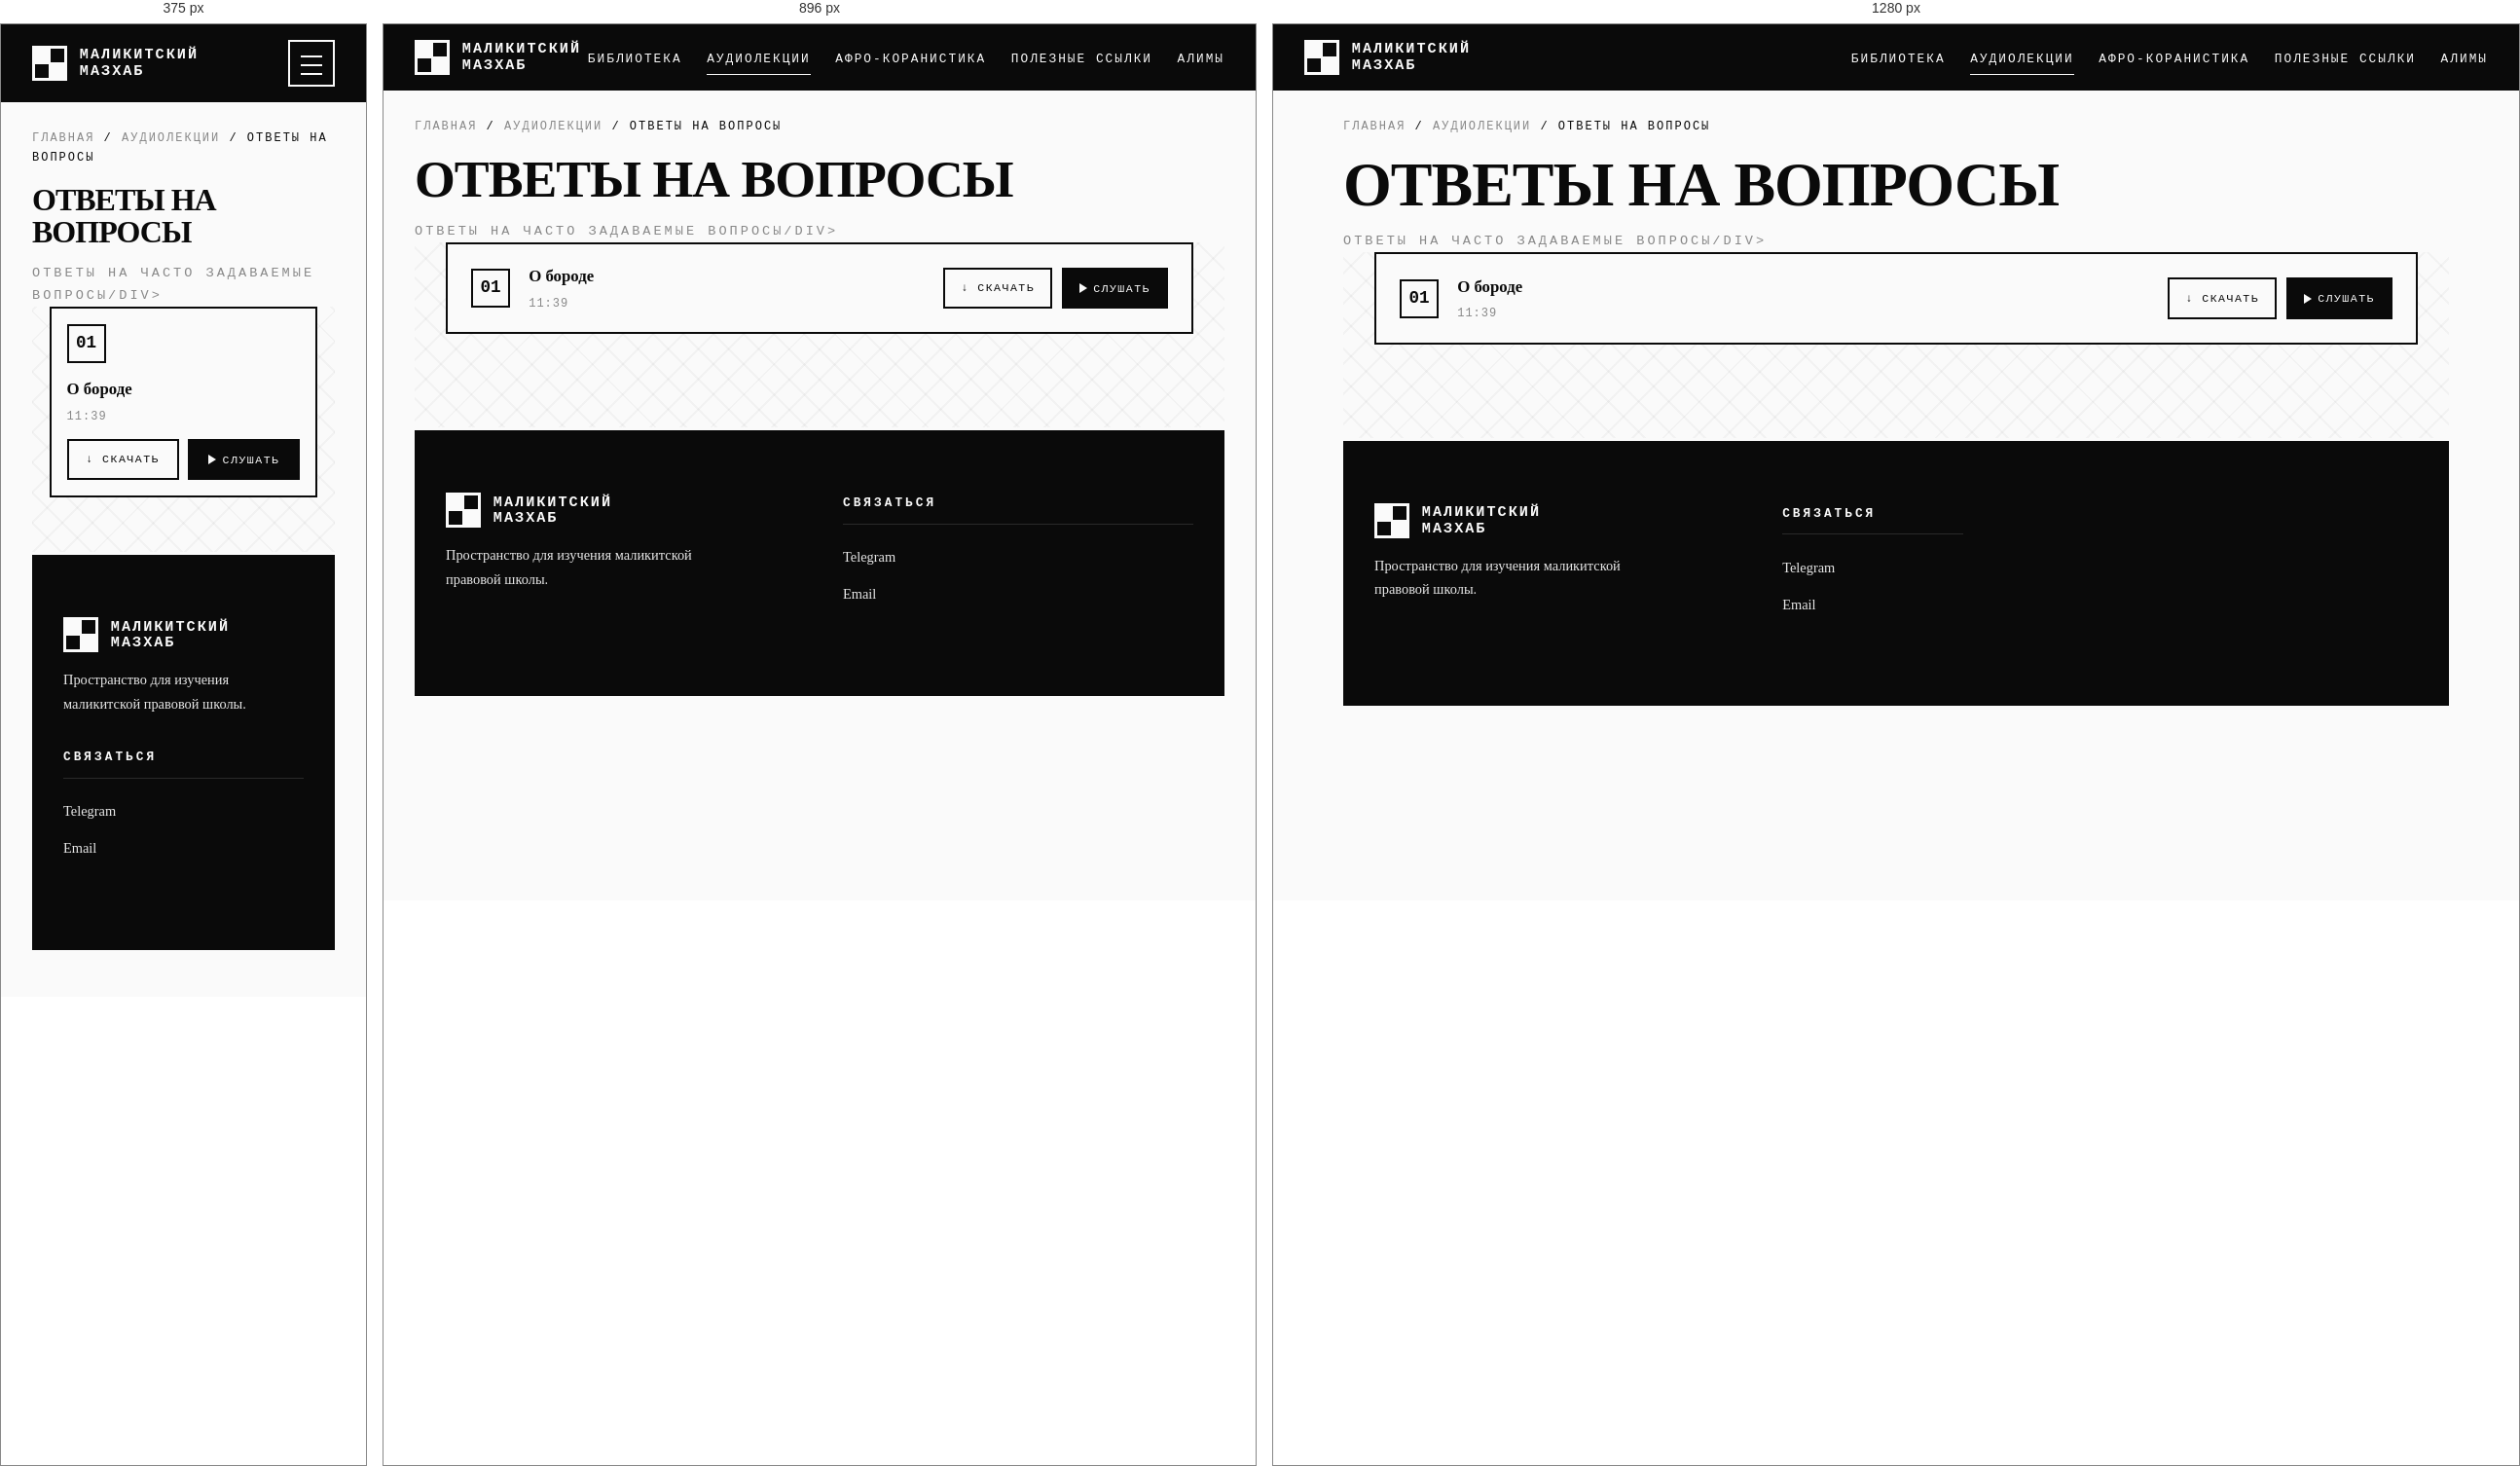
Rendered at 375 px, 896 px and 1280 px, left to right.

<!-- file: lecture-questions.html -->
<!DOCTYPE html>
<html lang="ru">
<head>
  <meta charset="UTF-8">
  <meta name="viewport" content="width=device-width, initial-scale=1.0, viewport-fit=cover">
  <meta name="theme-color" content="#0a0a0a">
  <title>Маликитский мазхаб — Аудиолекции — Ответы на вопросы</title>
  <link rel="stylesheet" href="css/style.css">
</head>
<body>

  <header>
    <div class="nav-wrap">
      <a href="index.html" class="logo">
        <div class="logo-mark"><span></span><span></span><span></span><span></span></div>
        <span class="logo-text">Маликитский<br>Мазхаб</span>
      </a>
      <button class="burger" id="burger" aria-label="Открыть меню" aria-expanded="false">
        <span></span><span></span><span></span>
      </button>
      <nav id="nav">
        <ul>
          <li><a href="books.html">Библиотека</a></li>
          <li><a href="lectures.html" class="active">Аудиолекции</a></li>
          <li><a href="recitations.html">Афро-Коранистика</a></li>
          <li><a href="links.html">Полезные ссылки</a></li>
          <li><a href="scholars.html">Алимы</a></li>
        </ul>
      </nav>
    </div>
  </header>

  <div class="breadcrumbs">
    <a href="index.html">Главная</a> / <a href="lectures.html">Аудиолекции</a> / <span>Ответы на вопросы</span>
  </div>

  <div class="page-title">
    <h1>Ответы на вопросы</h1>
    <div class="subtitle">Ответы на часто задаваемые вопросы/div>
  </div>

  <section class="patchwork-bg" style="padding-top:0;">
    <div class="container">
      <div class="audio-list">
        <div class="audio-row">
          <div class="num">01</div>
          <div class="info">
            <h3>О бороде</h3>
            <div class="duration">11:39</div>
          </div>
          <div class="audio-actions">
            <a class="audio-btn" href="assets/audio/qa-01-beard.m4a" download>↓ Скачать</a>
            <button class="audio-btn play js-play"
                    data-src="assets/audio/qa-01-beard.m4a"
                    data-title="О бороде"
                    data-sub="Ответы на вопросы · о бороде">
              <span class="icon-play"></span> Слушать
            </button>
          </div>
        </div>

      </div>
    </div>
  </section>

  <footer>
    <div class="footer-grid">
      <div class="footer-brand">
        <div class="logo">
          <div class="logo-mark"><span></span><span></span><span></span><span></span></div>
          <span class="logo-text">Маликитский<br>Мазхаб</span>
        </div>
        <p>Пространство для изучения маликитской правовой школы.</p>
      </div>
      <div><h4>Связаться</h4><ul><li><a href="#">Telegram</a></li><li><a href="#">Email</a></li></ul></div>
    </div>
  </footer>

  <div class="player" id="player">
    <div class="player-info">
      <div class="player-cover"><span></span><span></span><span></span><span></span></div>
      <div class="player-titles">
        <div class="title" id="player-title">—</div>
        <div class="subtitle" id="player-subtitle"></div>
      </div>
    </div>
    <div class="player-controls">
      <button class="player-btn" id="player-toggle" aria-label="Воспроизвести"><span class="icon-play-css"></span></button>
    </div>
    <div class="player-progress">
      <span class="player-time" id="player-time-current">0:00</span>
      <div class="progress-bar" id="player-progress"><div id="player-fill" style="width:0%"></div></div>
      <span class="player-time" id="player-time-total">0:00</span>
    </div>
    <button class="player-close" id="player-close" aria-label="Закрыть плеер">×</button>
  </div>

  <script src="js/menu.js"></script>
  <script src="js/player.js"></script>
</body>
</html>

/* @media block from style.css */
@media (max-width: 1024px) {
  .footer-grid { grid-template-columns: 1fr 1fr; }
}

/* @media block from style.css */
@media (max-width: 768px) {
  .burger { display: block; }

  nav#nav {
    position: fixed;
    inset: 0;
    background: var(--black);
    display: flex;
    align-items: center;
    justify-content: center;
    transform: translateX(100%);
    transition: transform 0.4s cubic-bezier(0.68, -0.55, 0.27, 1.55);
    z-index: 150;
  }
  nav#nav.is-open { transform: translateX(0); }
  nav#nav ul {
    flex-direction: column;
    gap: 2rem;
    text-align: center;
  }
  nav#nav a {
    font-size: 1.2rem;
    letter-spacing: 3px;
    padding: 1rem 2rem;
    border: 2px solid transparent;
  }
  nav#nav a:hover { border-color: var(--white); }

  body.menu-open { overflow: hidden; }

  section { padding: 3.5rem 1.1rem; }
  .hero { padding: 3rem 1.1rem 3.5rem; }
  .hero::before { width: 250px; height: 250px; opacity: 0.05; }
  .hero h1 { font-size: clamp(2rem, 9vw, 3rem); }
  .hero-label { font-size: 0.7rem; letter-spacing: 3px; }
  .hero p { font-size: 1rem; }

  .btn-group { flex-direction: column; }
  .btn { width: 100%; }

  .section-header {
    flex-direction: column;
    align-items: flex-start;
    gap: 0.8rem;
    margin-bottom: 2.5rem;
  }
  .section-header h2 { font-size: clamp(1.5rem, 7vw, 2rem); }

  .sections-grid,
  .books-grid,
  .links-grid,
  .scholars-grid,
  .gallery-grid {
    grid-template-columns: 1fr;
    gap: 1.2rem;
  }

  .section-card,
  .book-card,
  .link-card,
  .scholar-card { padding: 1.4rem; }

  .audio-row {
    flex-direction: column;
    align-items: flex-start;
    gap: 0.8rem;
    padding: 1rem;
  }
  .audio-row .num { align-self: flex-start; }
  .audio-row .info { width: 100%; }
  .audio-actions { width: 100%; }
  .audio-actions .audio-btn { flex: 1; }

  .player {
    padding: 0.7rem 0.9rem;
    gap: 0.6rem;
    flex-wrap: wrap;
  }
  .player-titles .title { font-size: 0.8rem; }
  .player-titles .subtitle { font-size: 0.6rem; }
  .player-progress { order: 3; flex-basis: 100%; }
  .player-cover { width: 40px; height: 40px; }
  .player-btn { width: 40px; height: 40px; }

  .lightbox-prev { left: 0.5rem; }
  .lightbox-next { right: 0.5rem; }
  .lightbox-btn { width: 46px; height: 46px; font-size: 1.3rem; }
  .lightbox-close { width: 46px; height: 46px; top: 0.7rem; right: 0.7rem; }

  .footer-grid { grid-template-columns: 1fr; gap: 2rem; }
  .footer-bottom { flex-direction: column; text-align: center; }
}